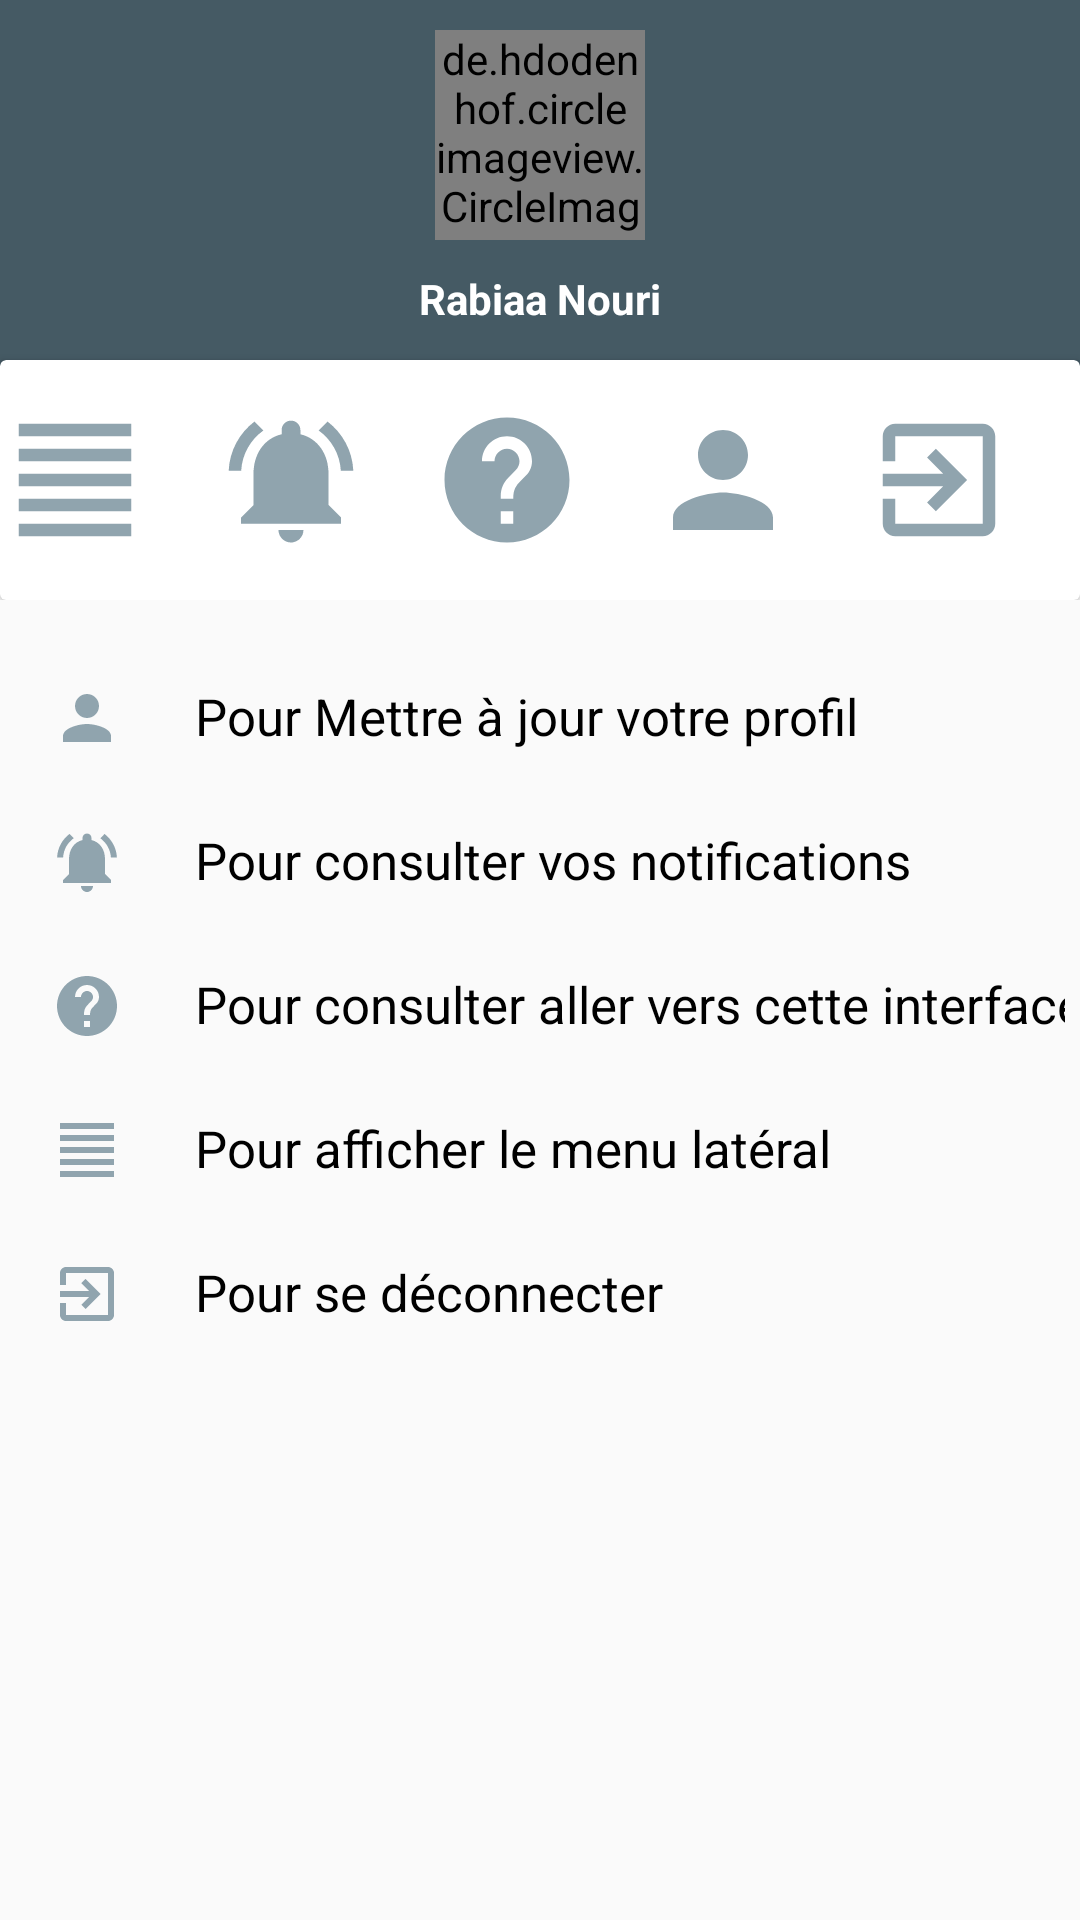

Reconstruct the res/layout file that produces this screen, plus the resources it refers to.
<!-- AndroidManifest.xml: application theme AppTheme -->
<!-- res/layout/help.xml -->
<?xml version="1.0" encoding="utf-8"?>
<android.support.design.widget.CoordinatorLayout
    xmlns:android="http://schemas.android.com/apk/res/android"
    xmlns:tools="http://schemas.android.com/tools"
    android:layout_width="match_parent"
    android:layout_height="match_parent"
    xmlns:app="http://schemas.android.com/apk/res-auto">
    <LinearLayout
        android:layout_width="match_parent"
        android:layout_height="match_parent"
        android:orientation="vertical">

        <RelativeLayout
            android:layout_width="match_parent"
            android:layout_height="200dp">
            <LinearLayout
                android:layout_width="match_parent"
                android:layout_height="150dp"
                android:orientation="vertical"
                android:background="@color/colorBLGR">

                <de.hdodenhof.circleimageview.CircleImageView
                    android:layout_marginTop="10dp"
                    android:id="@+id/photoprofil_help"
                    android:layout_width="70dp"
                    android:layout_height="70dp"
                    android:layout_gravity="center"
                    android:src="@drawable/rabiaa"
                    app:civ_border_color="#FFFFFF"
                    app:civ_border_width="2dp"/>
                <TextView
                    android:layout_width="wrap_content"
                    android:layout_height="wrap_content"
                    android:text="Rabiaa Nouri"
                    android:textColor="#fff"
                    android:layout_marginTop="10dp"
                    android:layout_gravity="center"
                    android:id="@+id/connected_user_help"
                    android:textStyle="bold"/>

            </LinearLayout>
            <android.support.v7.widget.CardView
                android:layout_width="match_parent"
                android:layout_height="100dp"
                android:layout_centerHorizontal="true"
                android:layout_marginTop="120dp">
                <LinearLayout
                    android:layout_width="match_parent"
                    android:layout_height="match_parent"
                    android:orientation="horizontal"
                    android:weightSum="5">
                    <LinearLayout
                        android:layout_width="0dp"
                        android:layout_weight="1"
                        android:layout_height="match_parent">
                        <ImageView
                            android:layout_width="50dp"
                            android:layout_height="match_parent"
                            android:id="@+id/menu_help"
                            android:src="@drawable/ic_menus"/>

                    </LinearLayout>
                    <LinearLayout
                        android:layout_width="0dp"
                        android:layout_weight="1"
                        android:layout_height="match_parent">
                        <ImageView
                            android:layout_width="50dp"
                            android:layout_height="match_parent"
                            android:id="@+id/notification_help"
                            android:src="@drawable/ic_notifications"/>

                    </LinearLayout>
                    <LinearLayout
                        android:layout_width="0dp"
                        android:layout_weight="1"
                        android:layout_height="match_parent">
                        <ImageView
                            android:layout_width="50dp"
                            android:layout_height="match_parent"
                            android:id="@+id/help_help"
                            android:src="@drawable/ic_help"/>

                    </LinearLayout>
                    <LinearLayout
                        android:layout_width="0dp"
                        android:layout_weight="1"
                        android:layout_height="match_parent">
                        <ImageView
                            android:layout_width="50dp"
                            android:layout_height="match_parent"
                            android:id="@+id/user_help"
                            android:src="@drawable/ic_person"/>
                    </LinearLayout>
                    <LinearLayout
                        android:layout_width="0dp"
                        android:layout_weight="1"
                        android:layout_height="match_parent">
                        <ImageView
                            android:layout_width="50dp"
                            android:layout_height="match_parent"
                            android:id="@+id/logout_help"
                            android:src="@drawable/exit"/>
                    </LinearLayout>
                </LinearLayout>
            </android.support.v7.widget.CardView>

        </RelativeLayout>
        <LinearLayout
            android:layout_width="match_parent"
            android:layout_height="match_parent"
            android:orientation="horizontal"
            android:id="@+id/drawcontainer_help">
            <android.support.v4.widget.DrawerLayout
                android:layout_width="match_parent"
                android:layout_height="match_parent"
                android:layout_marginTop="-10dp"
                android:id="@+id/draw_help"
                >

                <RelativeLayout
                    android:id="@+id/recycler_view_help"
                    android:padding="5dp"
                    android:layout_width="match_parent"
                    android:layout_height="wrap_content"
                    android:scrollbars="vertical"
                    android:layout_marginTop="20dp"
                    android:paddingLeft="15dp">

                    <TableLayout
                        android:layout_width="wrap_content"
                        android:layout_height="wrap_content">
                    <TableRow>
                        <ImageView
                            android:layout_width="wrap_content"
                            android:padding="12dp"
                            android:layout_height="wrap_content"
                            android:src="@drawable/ic_person"/>
                        <TextView
                            android:padding="12dp"
                            android:text="Pour Mettre à jour votre profil"
                            android:textColor="#000"
                            android:textSize="17dp"/>
                    </TableRow>
                        <TableRow>
                            <ImageView
                                android:layout_width="wrap_content"
                                android:padding="12dp"
                                android:layout_height="wrap_content"
                                android:src="@drawable/ic_notifications"/>
                            <TextView
                                android:padding="12dp"
                                android:text="Pour consulter vos notifications"
                                android:textColor="#000"
                                android:textSize="17dp"/>
                        </TableRow>
                        <TableRow>
                            <ImageView
                                android:layout_width="wrap_content"
                                android:padding="12dp"
                                android:layout_height="wrap_content"
                                android:src="@drawable/ic_help"/>
                            <TextView
                                android:padding="12dp"
                                android:text="Pour consulter aller vers cette interface"
                                android:textColor="#000"
                                android:textSize="17dp"/>
                        </TableRow>
                        <TableRow>
                            <ImageView
                                android:layout_width="wrap_content"
                                android:padding="12dp"
                                android:layout_height="wrap_content"
                                android:src="@drawable/ic_menus"/>
                            <TextView
                                android:padding="12dp"
                                android:text="Pour afficher le menu latéral"
                                android:textColor="#000"
                                android:textSize="17dp"/>
                        </TableRow>
                        <TableRow>
                            <ImageView
                                android:layout_width="wrap_content"
                                android:padding="12dp"
                                android:layout_height="wrap_content"
                                android:src="@drawable/exit"/>
                            <TextView
                                android:padding="12dp"
                                android:text="Pour se déconnecter"
                                android:textColor="#000"
                                android:textSize="17dp"/>
                        </TableRow>
                    </TableLayout>

                </RelativeLayout>
                <android.support.design.widget.NavigationView
                    android:id="@+id/nav_view_help"
                    android:layout_width="wrap_content"
                    android:layout_height="match_parent"
                    android:background="@color/colorBLGR"
                    app:itemTextColor="#FFFFFF"
                    app:menu="@menu/drawermenu1"
                    android:paddingLeft="16dp"
                    android:layout_gravity="start">

                </android.support.design.widget.NavigationView>
            </android.support.v4.widget.DrawerLayout>


        </LinearLayout>



    </LinearLayout>

</android.support.design.widget.CoordinatorLayout>
<!-- resources referenced by this layout -->
<resources>
  <color name="colorBLGR">#455A64</color>
  <!-- drawable exit (drawable) -->
  <vector android:height="24dp" android:tint="#90A4AE"
      android:viewportHeight="24.0" android:viewportWidth="24.0"
      android:width="24dp" xmlns:android="http://schemas.android.com/apk/res/android">
      <path android:fillColor="#FF000000" android:pathData="M10.09,15.59L11.5,17l5,-5 -5,-5 -1.41,1.41L12.67,11H3v2h9.67l-2.58,2.59zM19,3H5c-1.11,0 -2,0.9 -2,2v4h2V5h14v14H5v-4H3v4c0,1.1 0.89,2 2,2h14c1.1,0 2,-0.9 2,-2V5c0,-1.1 -0.9,-2 -2,-2z"/>
  </vector>
  <!-- drawable ic_help (drawable) -->
  <vector android:height="24dp" android:tint="#90A4AE"
      android:viewportHeight="24.0" android:viewportWidth="24.0"
      android:width="24dp" xmlns:android="http://schemas.android.com/apk/res/android">
      <path android:fillColor="#FF000000" android:pathData="M12,2C6.48,2 2,6.48 2,12s4.48,10 10,10 10,-4.48 10,-10S17.52,2 12,2zM13,19h-2v-2h2v2zM15.07,11.25l-0.9,0.92C13.45,12.9 13,13.5 13,15h-2v-0.5c0,-1.1 0.45,-2.1 1.17,-2.83l1.24,-1.26c0.37,-0.36 0.59,-0.86 0.59,-1.41 0,-1.1 -0.9,-2 -2,-2s-2,0.9 -2,2L8,9c0,-2.21 1.79,-4 4,-4s4,1.79 4,4c0,0.88 -0.36,1.68 -0.93,2.25z"/>
  </vector>
  <!-- drawable ic_menus (drawable) -->
  <vector android:height="24dp" android:tint="#90A4AE"
      android:viewportHeight="24.0" android:viewportWidth="24.0"
      android:width="24dp" xmlns:android="http://schemas.android.com/apk/res/android">
      <path android:fillColor="#FF000000" android:pathData="M3,21h18v-2L3,19v2zM3,17h18v-2L3,15v2zM3,13h18v-2L3,11v2zM3,9h18L21,7L3,7v2zM3,3v2h18L21,3L3,3z"/>
  </vector>
  <!-- drawable ic_notifications (drawable) -->
  <vector android:height="24dp" android:tint="#90A4AE"
      android:viewportHeight="24.0" android:viewportWidth="24.0"
      android:width="24dp" xmlns:android="http://schemas.android.com/apk/res/android">
      <path android:fillColor="#FF000000" android:pathData="M7.58,4.08L6.15,2.65C3.75,4.48 2.17,7.3 2.03,10.5h2c0.15,-2.65 1.51,-4.97 3.55,-6.42zM19.97,10.5h2c-0.15,-3.2 -1.73,-6.02 -4.12,-7.85l-1.42,1.43c2.02,1.45 3.39,3.77 3.54,6.42zM18,11c0,-3.07 -1.64,-5.64 -4.5,-6.32L13.5,4c0,-0.83 -0.67,-1.5 -1.5,-1.5s-1.5,0.67 -1.5,1.5v0.68C7.63,5.36 6,7.92 6,11v5l-2,2v1h16v-1l-2,-2v-5zM12,22c0.14,0 0.27,-0.01 0.4,-0.04 0.65,-0.14 1.18,-0.58 1.44,-1.18 0.1,-0.24 0.15,-0.5 0.15,-0.78h-4c0.01,1.1 0.9,2 2.01,2z"/>
  </vector>
  <!-- drawable ic_person (drawable) -->
  <vector android:height="24dp" android:tint="#90A4AE"
      android:viewportHeight="24.0" android:viewportWidth="24.0"
      android:width="24dp" xmlns:android="http://schemas.android.com/apk/res/android">
      <path android:fillColor="#FF000000" android:pathData="M12,12c2.21,0 4,-1.79 4,-4s-1.79,-4 -4,-4 -4,1.79 -4,4 1.79,4 4,4zM12,14c-2.67,0 -8,1.34 -8,4v2h16v-2c0,-2.66 -5.33,-4 -8,-4z"/>
  </vector>
  <!-- drawable rabiaa: jpg bitmap (drawable, 84487 bytes) -->
  <style name="AppTheme" parent="Theme.AppCompat.Light.NoActionBar">
          
          <item name="android:windowActionBar">false</item>
          <item name="android:windowNoTitle">true</item>
      </style>
</resources>
